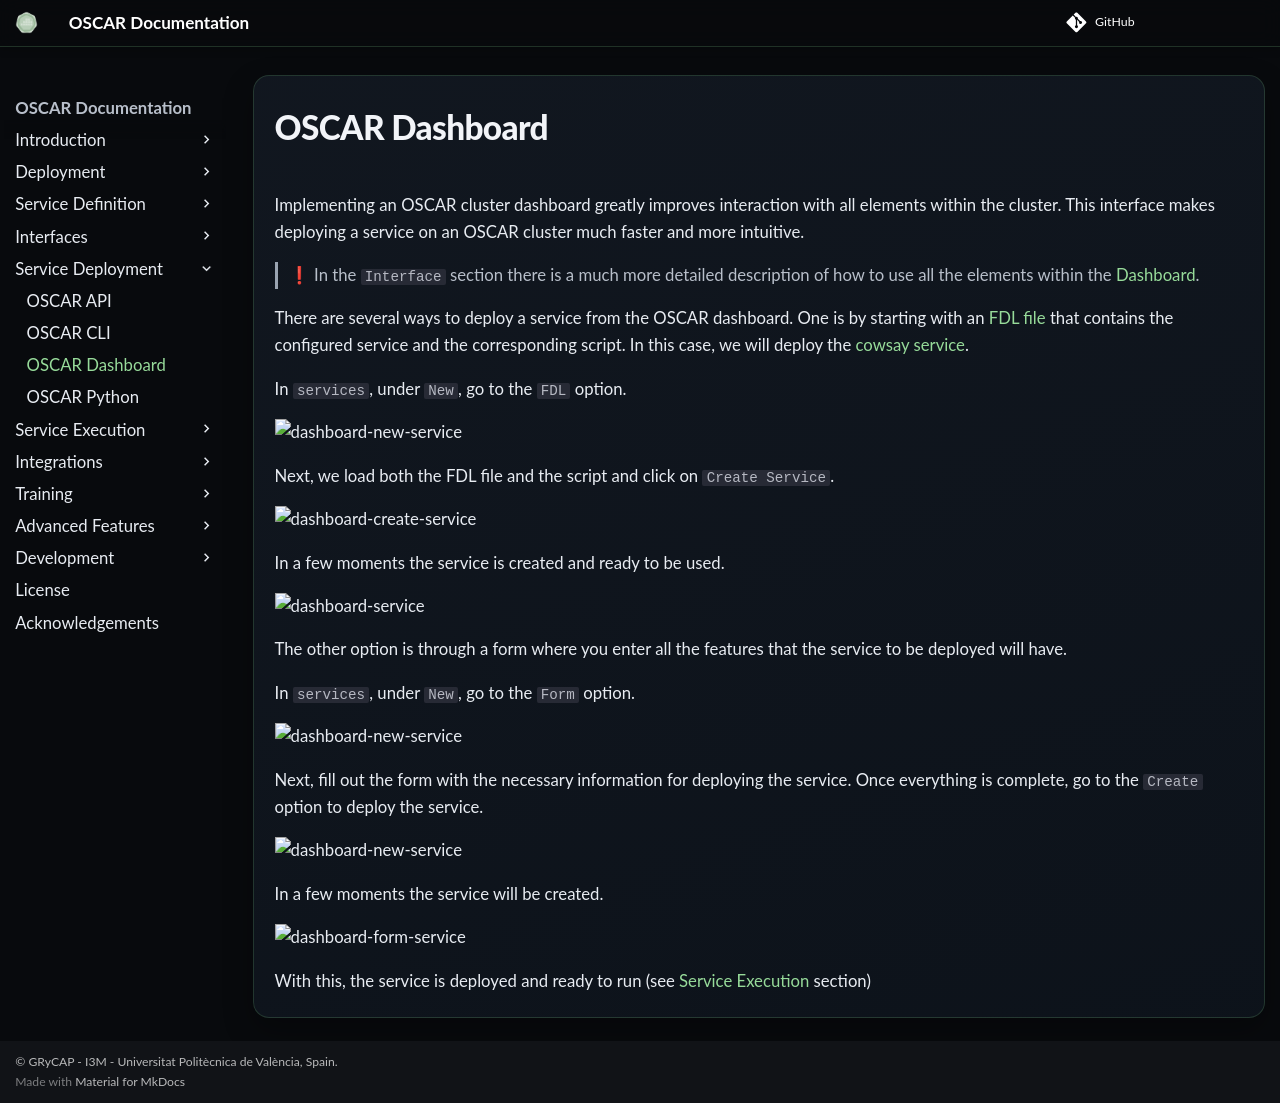

repository: grycap/oscar · page: v4.2.0/deployment-oscar-dashboard/index.html · generator: mkdocs

# OSCAR Dashboard

Implementing an OSCAR cluster dashboard greatly improves interaction with all elements within the cluster. This interface makes deploying a service on an OSCAR cluster much faster and more intuitive.

> ❗
> In the `Interface` section there is a much more detailed description of how to use all the elements within the [Dashboard](usage-dashboard.md).

There are several ways to deploy a service from the OSCAR dashboard. One is by starting with an [FDL file](fdl.md) that contains the configured service and the corresponding script.  In this case, we will deploy the [cowsay service](https://github.com/grycap/oscar/tree/master/examples/cowsay).

In `services`, under `New`, go to the `FDL` option.

![dashboard-new-service](images/deployment-service/dashboard.png)

Next, we load both the FDL file and the script and click on `Create Service`.

![dashboard-create-service](images/deployment-service/dashboard-fdl.png)

In a few moments the service is created and ready to be used. 

![dashboard-service](images/deployment-service/dashboard-deployment.png)

The other option is through a form where you enter all the features that the service to be deployed will have.

In `services`, under `New`, go to the `Form` option.

![dashboard-new-service](images/deployment-service/dashboard-form.png)

Next, fill out the form with the necessary information for deploying the service. Once everything is complete, go to the `Create` option to deploy the service.

![dashboard-new-service](images/deployment-service/dashboard-form-write.png)

In a few moments the service will be created.

![dashboard-form-service](images/deployment-service/dashboard-form-deployment.png)

With this, the service is deployed and ready to run (see [Service Execution](invoking.md) section)
